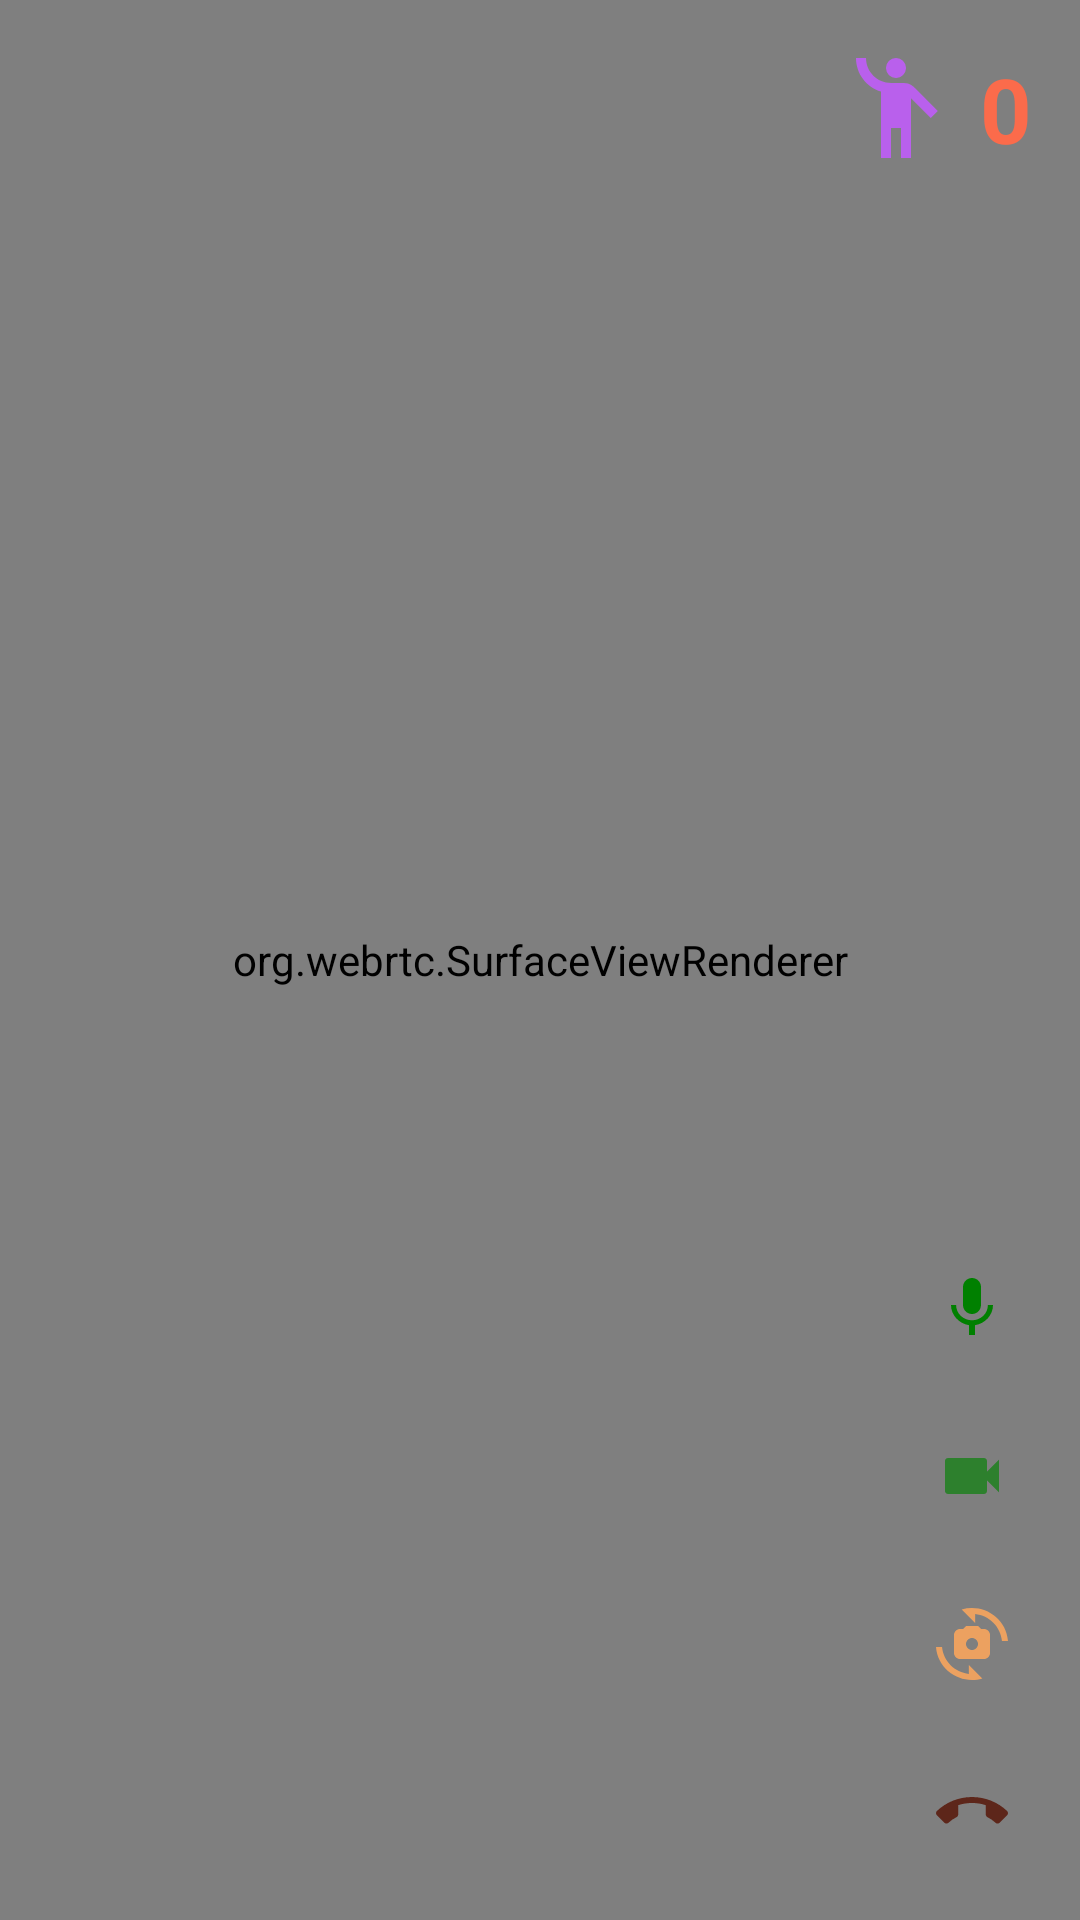

Layout XML and referenced resources for this Android screen:
<!-- AndroidManifest.xml: application theme Theme.KotlinClientExampleApp -->
<!-- res/layout/activity_live_room_chat.xml -->
<layout xmlns:android="http://schemas.android.com/apk/res/android"
    xmlns:app="http://schemas.android.com/apk/res-auto">

    <data>

        <variable
            name="roomStore"
            type="com.example.kotlin_client.live_data.store.RoomStore" />
    </data>

    <RelativeLayout
        android:id="@+id/hostLayout"
        android:layout_width="match_parent"
        android:layout_height="match_parent">

        <org.webrtc.SurfaceViewRenderer
            android:id="@+id/cam_view"
            android:layout_width="match_parent"
            android:layout_height="0dp"
            android:layout_alignParentTop="true"
            android:layout_above="@id/message_input_layout"
            android:gravity="center" />


        <LinearLayout
            android:id="@+id/icon_layout"
            android:layout_width="wrap_content"
            android:layout_height="wrap_content"
            android:orientation="horizontal"
            android:layout_alignParentEnd="true"
            android:layout_margin="16dp"
            android:gravity="center"
            android:background="?attr/selectableItemBackground">

            <ImageView
                android:id="@+id/peers_icon"
                android:layout_width="40dp"
                android:layout_height="40dp"
                android:src="@drawable/icon_peers"
                android:contentDescription="@string/peers" />

            <TextView
                android:id="@+id/peers_count"
                android:layout_width="wrap_content"
                android:layout_height="wrap_content"
                android:layout_marginStart="8dp"
                android:text="@string/_0"
                android:textStyle="bold"
                android:textSize="30sp"
                android:textColor="#fb6b4b" />
        </LinearLayout>


        <LinearLayout
            android:id="@+id/cam_functions_layout"
            android:layout_width="wrap_content"
            android:layout_height="wrap_content"
            android:orientation="vertical"
            android:layout_alignParentEnd="true"
            android:layout_above="@id/message_input_layout"
            android:layout_marginEnd="16dp"
            android:layout_marginBottom="16dp">

            <ImageButton
                android:visibility="visible"
                android:id="@+id/btnMic"
                android:layout_width="wrap_content"
                android:layout_height="wrap_content"
                android:background="?attr/selectableItemBackgroundBorderless"
                android:contentDescription="@string/mic"
                android:padding="8dp"
                android:src="@drawable/icon_mic_on" />

            <ImageButton
                android:visibility="visible"
                android:id="@+id/btnCam"
                android:layout_width="wrap_content"
                android:layout_height="wrap_content"
                android:layout_marginTop="16dp"
                android:background="?attr/selectableItemBackgroundBorderless"
                android:contentDescription="@string/cam"
                android:padding="8dp"
                android:src="@drawable/icon_video_on" />

            <ImageButton
                android:visibility="visible"
                android:id="@+id/btnSwitchCam"
                android:layout_width="wrap_content"
                android:layout_height="wrap_content"
                android:layout_marginTop="16dp"
                android:background="?attr/selectableItemBackgroundBorderless"
                android:contentDescription="@string/switch_cam"
                android:padding="8dp"
                android:src="@drawable/switch_cam" />

            <ImageButton
                android:id="@+id/btnLeave"
                android:layout_width="wrap_content"
                android:layout_height="wrap_content"
                android:layout_marginTop="16dp"
                android:background="?attr/selectableItemBackgroundBorderless"
                android:contentDescription="@string/leave"
                android:padding="8dp"
                android:src="@drawable/icon_leave"
                app:tint="#5d261a" />
        </LinearLayout>

        <LinearLayout
            android:id="@+id/message_input_layout"
            android:layout_width="match_parent"
            android:layout_height="wrap_content"
            android:orientation="horizontal"
            android:elevation="4dp"
            android:gravity="center_vertical"
            android:layout_alignParentBottom="true"
            android:padding="0dp">
        </LinearLayout>

    </RelativeLayout>
</layout>
<!-- resources referenced by this layout -->
<resources>
  <!-- drawable icon_leave (drawable) -->
  <vector xmlns:android="http://schemas.android.com/apk/res/android" android:height="24dp" android:tint="#FF0000" android:viewportHeight="24" android:viewportWidth="24" android:width="24dp">
      <path android:fillColor="#FF0000" android:pathData="M12,9c-1.6,0 -3.15,0.25 -4.6,0.72v3.1c0,0.39 -0.23,0.74 -0.56,0.9 -0.98,0.49 -1.87,1.12 -2.66,1.85 -0.18,0.18 -0.43,0.28 -0.7,0.28 -0.28,0 -0.53,-0.11 -0.71,-0.29L0.29,13.08c-0.18,-0.17 -0.29,-0.42 -0.29,-0.7 0,-0.28 0.11,-0.53 0.29,-0.71C3.34,8.78 7.46,7 12,7s8.66,1.78 11.71,4.67c0.18,0.18 0.29,0.43 0.29,0.71 0,0.28 -0.11,0.53 -0.29,0.71l-2.48,2.48c-0.18,0.18 -0.43,0.29 -0.71,0.29 -0.27,0 -0.52,-0.11 -0.7,-0.28 -0.79,-0.74 -1.69,-1.36 -2.67,-1.85 -0.33,-0.16 -0.56,-0.5 -0.56,-0.9v-3.1C15.15,9.25 13.6,9 12,9z"/>
  </vector>
  <!-- drawable icon_mic_on (drawable) -->
  <vector xmlns:android="http://schemas.android.com/apk/res/android"
      android:width="24dp"
      android:height="24dp"
      android:viewportWidth="24"
      android:viewportHeight="24">
    <path
        android:pathData="M12,14c1.66,0 2.99,-1.34 2.99,-3L15,5c0,-1.66 -1.34,-3 -3,-3S9,3.34 9,5v6c0,1.66 1.34,3 3,3zM17.3,11c0,3 -2.54,5.1 -5.3,5.1S6.7,14 6.7,11L5,11c0,3.41 2.72,6.23 6,6.72L11,21h2v-3.28c3.28,-0.48 6,-3.3 6,-6.72h-1.7z"
        android:fillColor="#008000"/>
  </vector>
  <!-- drawable icon_peers (drawable) -->
  <vector xmlns:android="http://schemas.android.com/apk/res/android" android:height="24dp" android:tint="#B960EC" android:viewportHeight="24" android:viewportWidth="24" android:width="24dp">
        
      <path android:fillColor="@android:color/white" android:pathData="M12,4m-2,0a2,2 0,1 1,4 0a2,2 0,1 1,-4 0"/>
        
      <path android:fillColor="@android:color/white" android:pathData="M15.89,8.11C15.5,7.72 14.83,7 13.53,7c-0.21,0 -1.42,0 -2.54,0C8.24,6.99 6,4.75 6,2H4c0,3.16 2.11,5.84 5,6.71V22h2v-6h2v6h2V10.05L18.95,14l1.41,-1.41L15.89,8.11z"/>
      
  </vector>
  <!-- drawable icon_video_on (drawable) -->
  <vector xmlns:android="http://schemas.android.com/apk/res/android"
      android:width="24dp"
      android:height="24dp"
      android:viewportWidth="24"
      android:viewportHeight="24">
    <path
        android:pathData="M17,10.5V7c0,-0.55 -0.45,-1 -1,-1H4c-0.55,0 -1,0.45 -1,1v10c0,0.55 0.45,1 1,1h12c0.55,0 1,-0.45 1,-1v-3.5l4,4v-11l-4,4z"
        android:fillColor="#008000"
        android:fillAlpha="0.65"/>
  </vector>
  <!-- drawable switch_cam (drawable) -->
  <vector xmlns:android="http://schemas.android.com/apk/res/android" android:height="24dp" android:tint="#ECA160" android:viewportHeight="24" android:viewportWidth="24" android:width="24dp">
        
      <path android:fillColor="@android:color/white" android:pathData="M16,7h-1l-1,-1h-4L9,7H8C6.9,7 6,7.9 6,9v6c0,1.1 0.9,2 2,2h8c1.1,0 2,-0.9 2,-2V9C18,7.9 17.1,7 16,7zM12,14c-1.1,0 -2,-0.9 -2,-2c0,-1.1 0.9,-2 2,-2s2,0.9 2,2C14,13.1 13.1,14 12,14z"/>
        
      <path android:fillColor="@android:color/white" android:pathData="M8.57,0.51l4.48,4.48V2.04c4.72,0.47 8.48,4.23 8.95,8.95c0,0 2,0 2,0C23.34,3.02 15.49,-1.59 8.57,0.51z"/>
        
      <path android:fillColor="@android:color/white" android:pathData="M10.95,21.96C6.23,21.49 2.47,17.73 2,13.01c0,0 -2,0 -2,0c0.66,7.97 8.51,12.58 15.43,10.48l-4.48,-4.48V21.96z"/>
      
  </vector>
  <string name="_0">0</string>
  <string name="cam">Cam</string>
  <string name="leave">Leave</string>
  <string name="mic">Mic</string>
  <string name="peers">Peers</string>
  <string name="switch_cam">Switch Cam</string>
  <style name="Theme.KotlinClientExampleApp" parent="Base.Theme.KotlinClientExampleApp" />
  <style name="Base.Theme.KotlinClientExampleApp" parent="Theme.Material3.DayNight.NoActionBar">
          
          
      </style>
</resources>
